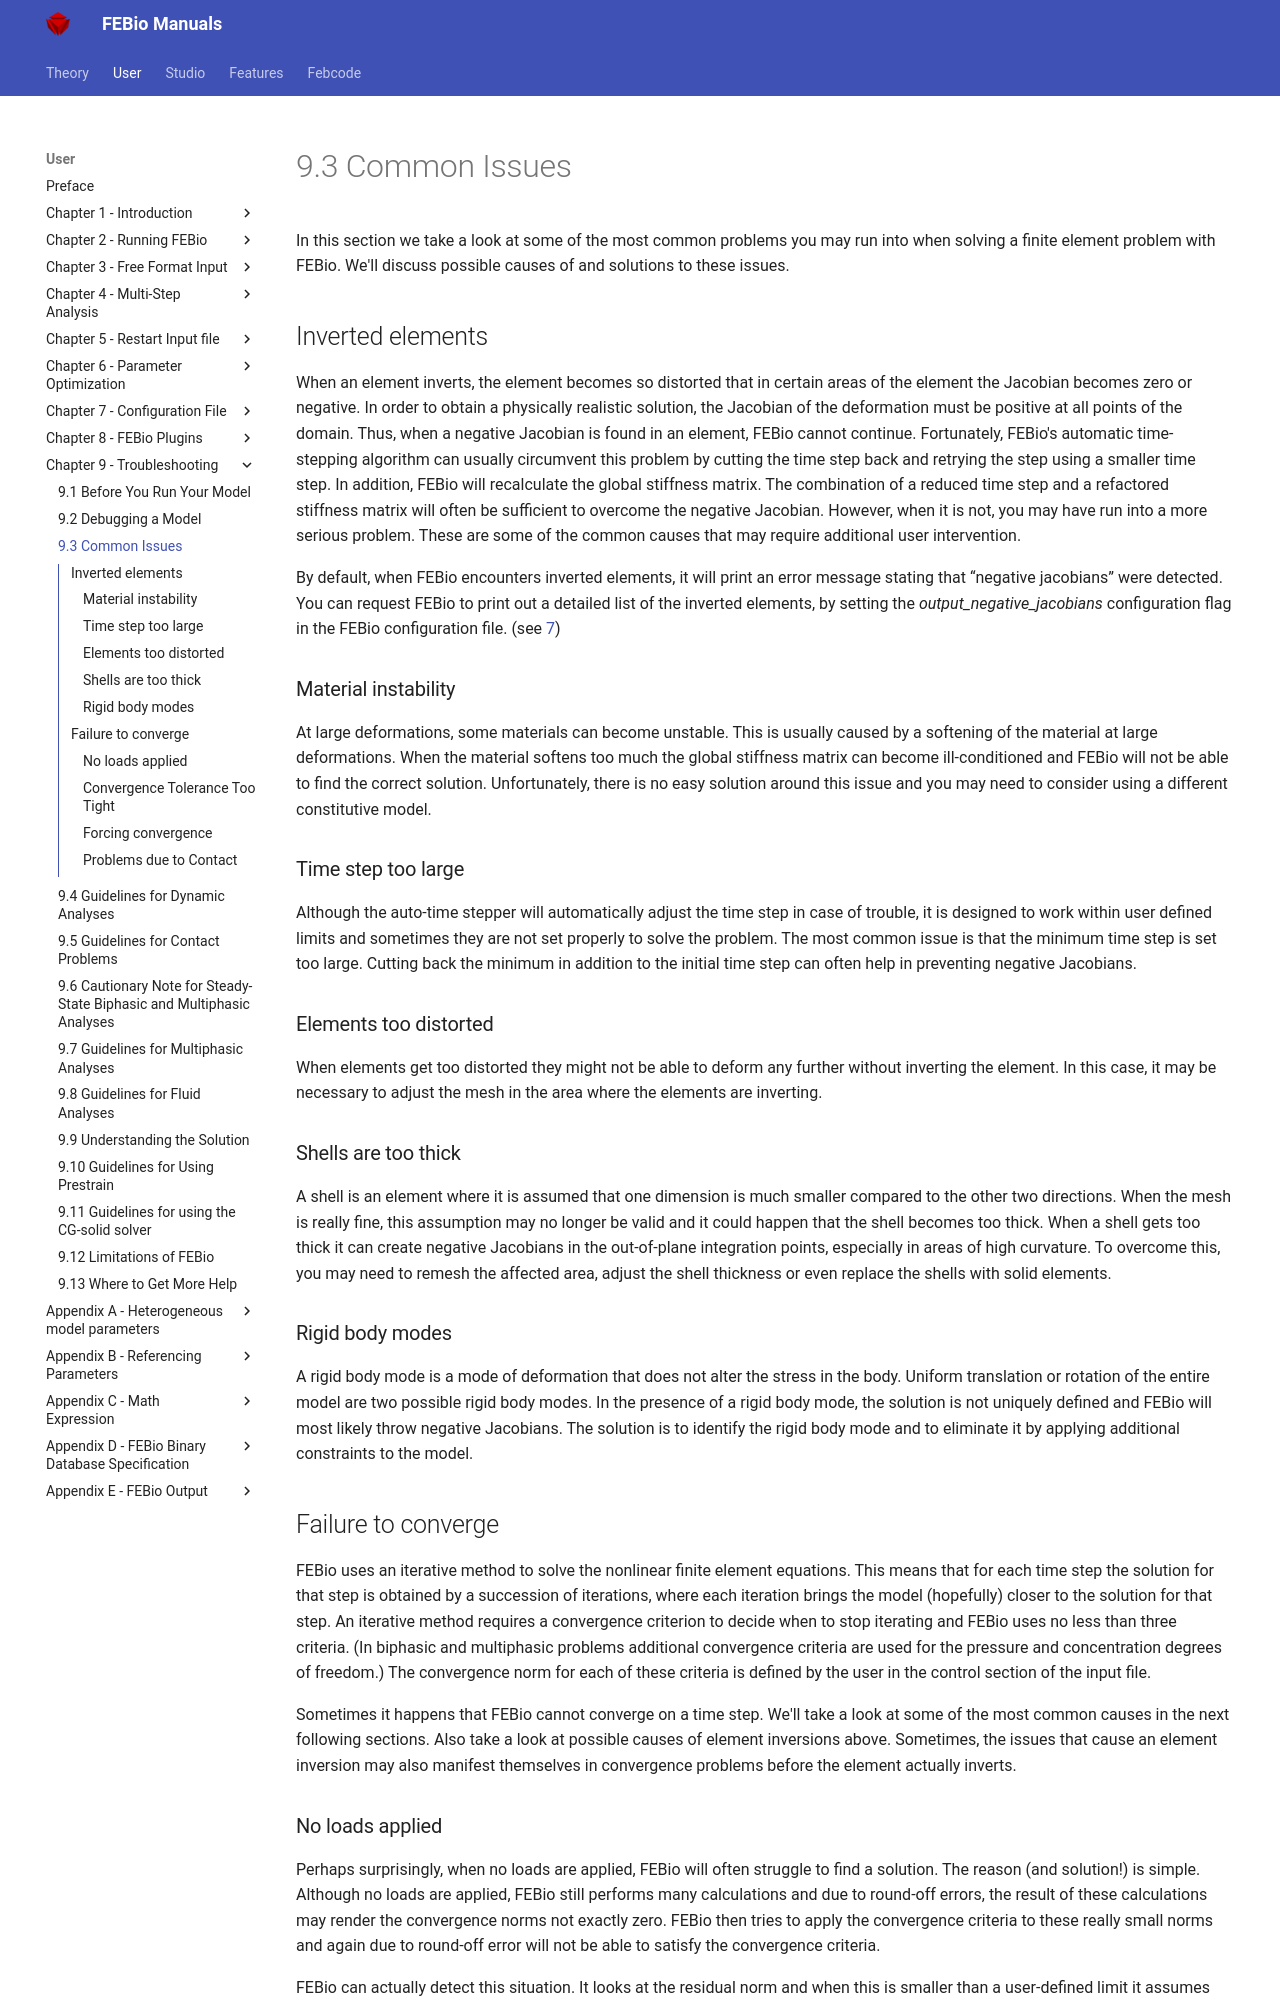

repository: febiosoftware/febio-docs · page: user/chapter9/9.3-common-issues/index.html · generator: mkdocs

# 9.3 Common Issues {: #sec:Common-Issues }

In this section we take a look at some of the most common problems you may run into when solving a finite element problem with FEBio. We'll discuss possible causes of and solutions to these issues.

## Inverted elements {: #subsec:Inverted-elements }

When an element inverts, the element becomes so distorted that in certain areas of the element the Jacobian becomes zero or negative. In order to obtain a physically realistic solution, the Jacobian of the deformation must be positive at all points of the domain. Thus, when a negative Jacobian is found in an element, FEBio cannot continue. Fortunately, FEBio's automatic time-stepping algorithm can usually circumvent this problem by cutting the time step back and retrying the step using a smaller time step. In addition, FEBio will recalculate the global stiffness matrix. The combination of a reduced time step and a refactored stiffness matrix will often be sufficient to overcome the negative Jacobian. However, when it is not, you may have run into a more serious problem. These are some of the common causes that may require additional user intervention.

By default, when FEBio encounters inverted elements, it will print an error message stating that “negative jacobians” were detected. You can request FEBio to print out a detailed list of the inverted elements, by setting the _output_negative_jacobians_ configuration flag in the FEBio configuration file. (see [7](../chapter7/7.1-overview.md))

### Material instability {: #subsec:Material-instability }

At large deformations, some materials can become unstable. This is usually caused by a softening of the material at large deformations. When the material softens too much the global stiffness matrix can become ill-conditioned and FEBio will not be able to find the correct solution. Unfortunately, there is no easy solution around this issue and you may need to consider using a different constitutive model.

### Time step too large {: #subsec:Time-step-too-large }

Although the auto-time stepper will automatically adjust the time step in case of trouble, it is designed to work within user defined limits and sometimes they are not set properly to solve the problem. The most common issue is that the minimum time step is set too large. Cutting back the minimum in addition to the initial time step can often help in preventing negative Jacobians.

### Elements too distorted {: #subsec:Elements-too-distorted }

<a id="para:elements"></a> When elements get too distorted they might not be able to deform any further without inverting the element. In this case, it may be necessary to adjust the mesh in the area where the elements are inverting.

### Shells are too thick {: #subsec:Shells-too-thick }

A shell is an element where it is assumed that one dimension is much smaller compared to the other two directions. When the mesh is really fine, this assumption may no longer be valid and it could happen that the shell becomes too thick. When a shell gets too thick it can create negative Jacobians in the out-of-plane integration points, especially in areas of high curvature. To overcome this, you may need to remesh the affected area, adjust the shell thickness or even replace the shells with solid elements.

### Rigid body modes {: #subsec:Rigid-body-modes }

A rigid body mode is a mode of deformation that does not alter the stress in the body. Uniform translation or rotation of the entire model are two possible rigid body modes. In the presence of a rigid body mode, the solution is not uniquely defined and FEBio will most likely throw negative Jacobians. The solution is to identify the rigid body mode and to eliminate it by applying additional constraints to the model.

## Failure to converge {: #subsec:Failure-to-converge }

FEBio uses an iterative method to solve the nonlinear finite element equations. This means that for each time step the solution for that step is obtained by a succession of iterations, where each iteration brings the model (hopefully) closer to the solution for that step. An iterative method requires a convergence criterion to decide when to stop iterating and FEBio uses no less than three criteria. (In biphasic and multiphasic problems additional convergence criteria are used for the pressure and concentration degrees of freedom.) The convergence norm for each of these criteria is defined by the user in the control section of the input file.

Sometimes it happens that FEBio cannot converge on a time step. We'll take a look at some of the most common causes in the next following sections. Also take a look at possible causes of element inversions above. Sometimes, the issues that cause an element inversion may also manifest themselves in convergence problems before the element actually inverts.
